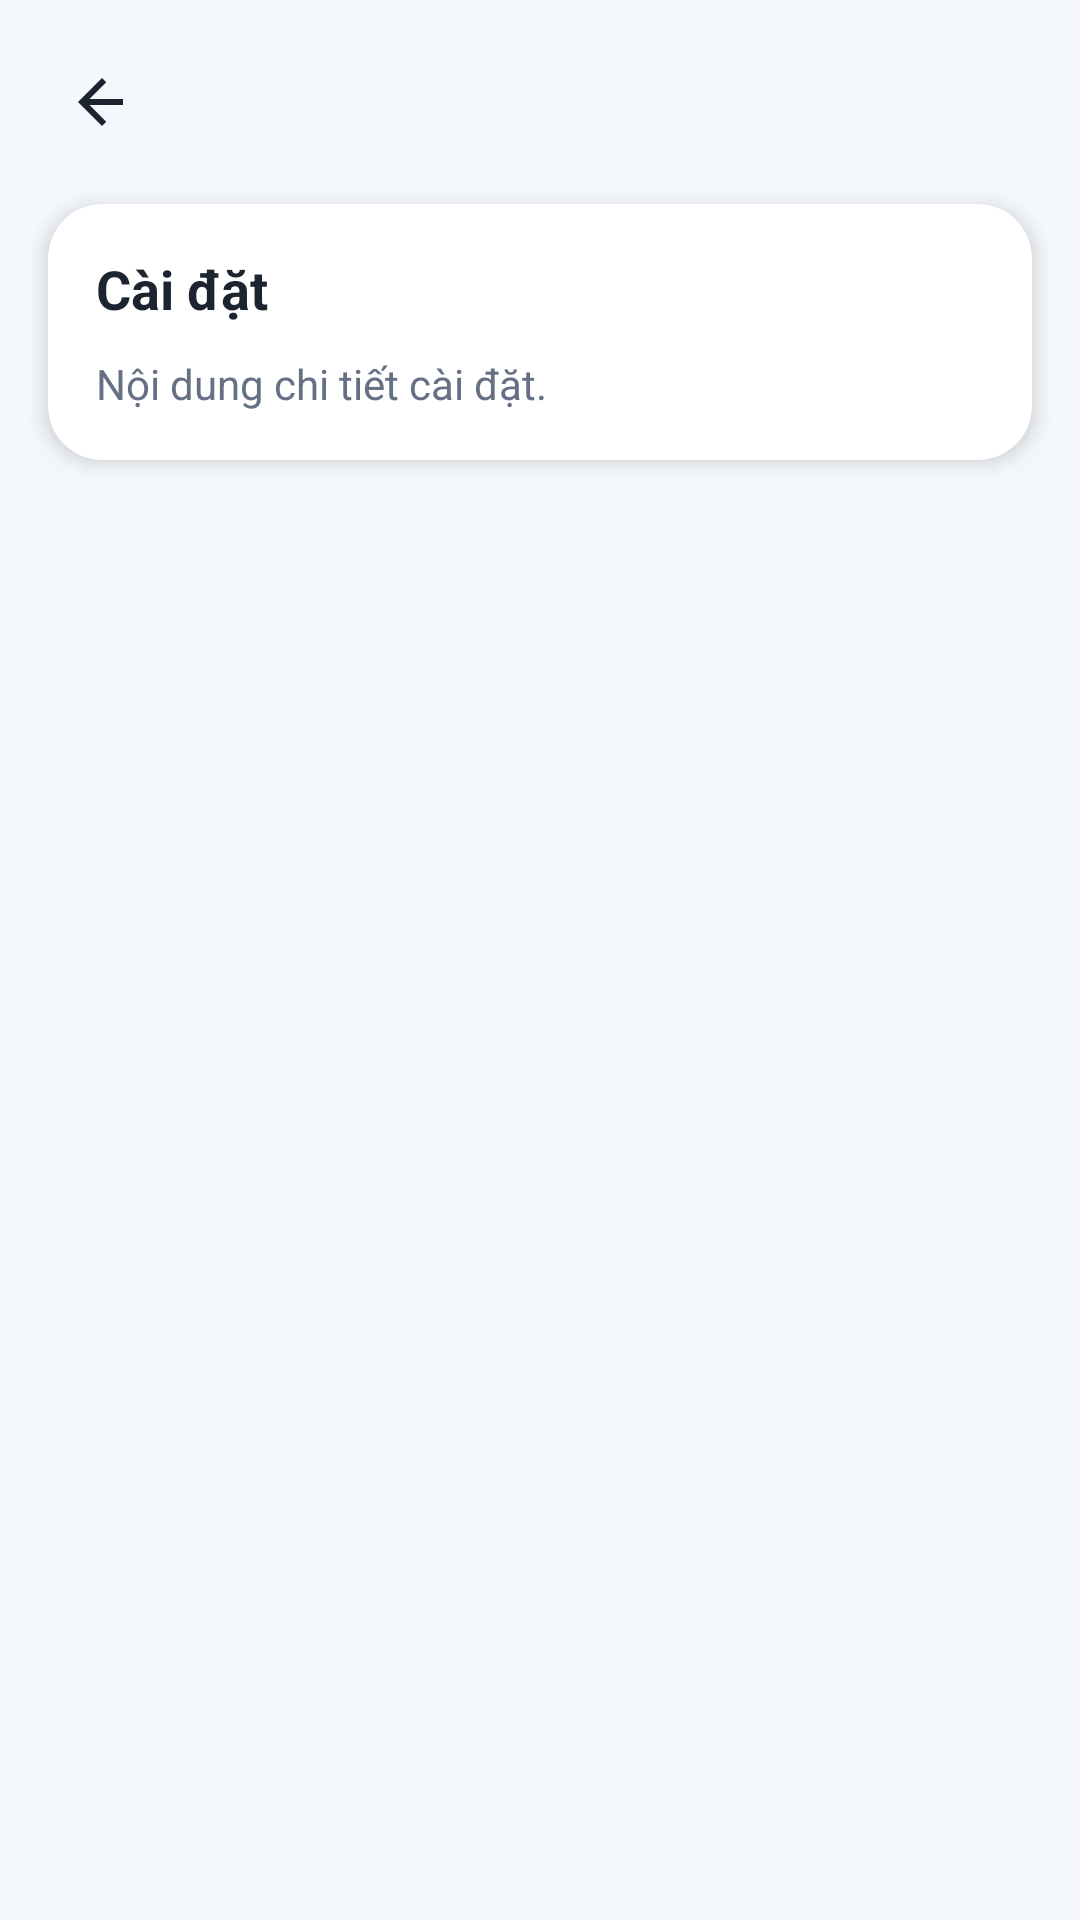

Here is an Android app screen rendered from its layout file. Give the layout XML and the strings, colors and styles it references.
<!-- AndroidManifest.xml: application theme Theme.VNTravelApp -->
<!-- res/layout/fragment_setting_detail.xml -->
<?xml version="1.0" encoding="utf-8"?>
<ScrollView xmlns:android="http://schemas.android.com/apk/res/android"
    xmlns:app="http://schemas.android.com/apk/res-auto"
    android:layout_width="match_parent"
    android:layout_height="match_parent"
    android:background="@color/profile_bg">

    <LinearLayout
        android:layout_width="match_parent"
        android:layout_height="wrap_content"
        android:orientation="vertical">

        <include layout="@layout/view_profile_toolbar" />

        <androidx.cardview.widget.CardView
            android:layout_width="match_parent"
            android:layout_height="wrap_content"
            android:layout_marginHorizontal="16dp"
            android:layout_marginBottom="20dp"
            app:cardCornerRadius="18dp"
            app:cardElevation="4dp"
            app:cardBackgroundColor="@color/profile_surface">

            <LinearLayout
                android:layout_width="match_parent"
                android:layout_height="wrap_content"
                android:orientation="vertical"
                android:padding="16dp">

                <TextView
                    android:id="@+id/tvSettingDetailTitle"
                    android:layout_width="match_parent"
                    android:layout_height="wrap_content"
                    android:text="Cài đặt"
                    android:textSize="18sp"
                    android:textStyle="bold"
                    android:textColor="@color/profile_text_primary" />

                <TextView
                    android:id="@+id/tvSettingDetailContent"
                    android:layout_width="match_parent"
                    android:layout_height="wrap_content"
                    android:layout_marginTop="10dp"
                    android:text="Nội dung chi tiết cài đặt."
                    android:textSize="14sp"
                    android:textColor="@color/profile_text_secondary" />
            </LinearLayout>
        </androidx.cardview.widget.CardView>
    </LinearLayout>
</ScrollView>
<!-- res/layout/view_profile_toolbar.xml (included above) -->
<?xml version="1.0" encoding="utf-8"?>
<LinearLayout xmlns:android="http://schemas.android.com/apk/res/android"
    android:layout_width="match_parent"
    android:layout_height="wrap_content"
    android:orientation="horizontal"
    android:gravity="center_vertical"
    android:padding="16dp">

    <ImageView
        android:id="@+id/ivToolbarBack"
        android:layout_width="36dp"
        android:layout_height="36dp"
        android:padding="6dp"
        android:background="@android:color/transparent"
        android:src="@drawable/ic_back"
        android:contentDescription="@string/profile_title"
        android:tint="@color/profile_text_primary" />

    <TextView
        android:id="@+id/tvToolbarTitle"
        android:layout_width="wrap_content"
        android:layout_height="wrap_content"
        android:layout_marginStart="10dp"
        android:text=""
        android:textSize="18sp"
        android:textStyle="bold"
        android:textColor="@color/profile_text_primary" />

    <View
        android:layout_width="0dp"
        android:layout_height="0dp"
        android:layout_weight="1" />

    <TextView
        android:id="@+id/tvToolbarAction"
        android:layout_width="wrap_content"
        android:layout_height="wrap_content"
        android:text=""
        android:textSize="14sp"
        android:textStyle="bold"
        android:textColor="@color/profile_accent"
        android:visibility="gone" />

</LinearLayout>
<!-- resources referenced by this layout -->
<resources>
  <color name="profile_accent">#2F80ED</color>
  <color name="profile_bg">#F4F7FB</color>
  <color name="profile_surface">#FFFFFF</color>
  <color name="profile_text_primary">#1C2430</color>
  <color name="profile_text_secondary">#667085</color>
  <!-- drawable ic_back (drawable) -->
  <?xml version="1.0" encoding="utf-8"?>
  <vector xmlns:android="http://schemas.android.com/apk/res/android"
      android:width="24dp"
      android:height="24dp"
      android:viewportWidth="24"
      android:viewportHeight="24">
      <path
          android:fillColor="#000000"
          android:pathData="M19,11H7.83l5.59,-5.59L12,4l-8,8 8,8 1.41,-1.41L7.83,13H19v-2z" />
  </vector>
  <string name="profile_title">Hồ sơ</string>
  <style name="Theme.VNTravelApp" parent="Theme.Material3.DayNight.NoActionBar">
  
          
          <item name="colorPrimary">@color/primary_color</item>
          <item name="colorPrimaryContainer">@color/primary_container</item>
  
          
          <item name="android:statusBarColor">@color/primary_color</item>
  
      </style>
  <color name="primary_color">#007BFF</color>
  <color name="primary_container">#D6E9FF</color>
</resources>
